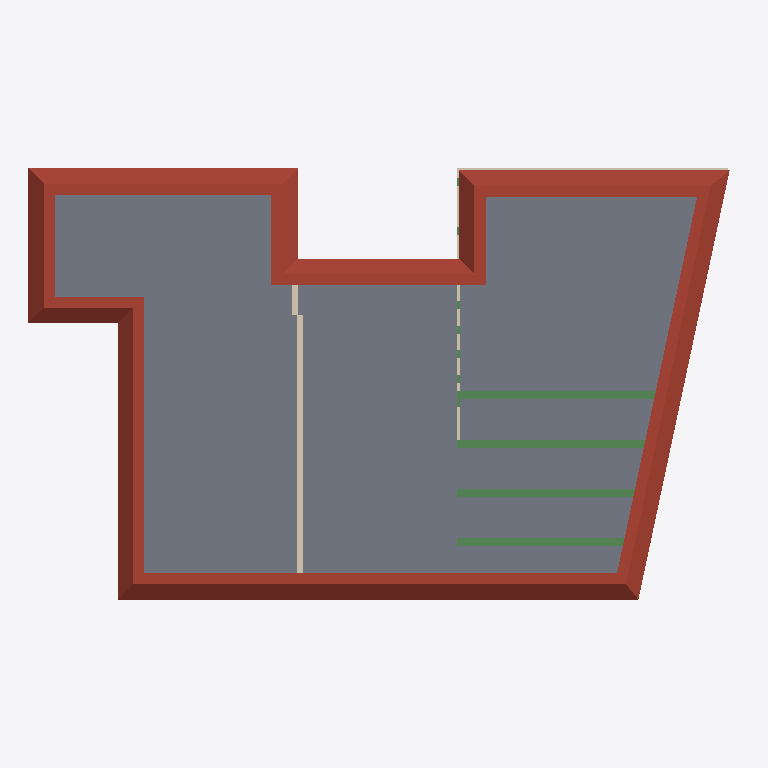
Plan cut of the same IFC building model at storey 'Attic' (level 11.57 m, cut at 12.97 m), seen from above with north up, elements coloured by IFC class: 6 slabs (grey), 5 walls (beige), 4 beams (green), 1 roof (red-brown). Cut surfaces are drawn darker.
Extent 26.5 m × 16.8 m × 20.3 m (x, y, z). Storeys (6): Basement at -2.99 m; Ground Floor at 0.07 m; Level 1 at 4.55 m; Level 2 at 8.15 m; Attic at 11.57 m; Roof 2 at 16.40 m. Elements (224): 119 IfcBeam, 67 IfcWall, 25 IfcSlab, 11 IfcFooting, 2 IfcRoof.

HEADER;
FILE_DESCRIPTION(('ViewDefinition [DesignTransferView_V1.0]'),'2;1');
FILE_NAME('Project Number','2021-01-13T18:54:59',(''),(''),'The EXPRESS Data Manager Version 5.02.0100.07 : 28 Aug 2013','21.0.0.383 - Exporter 21.1.0.0 - Alternate UI 21.1.0.0','');
FILE_SCHEMA(('IFC4'));
ENDSEC;
DATA;
#122=IFCPROJECT('2UU6$0zuj0TeabfYySjj4l',#42,'Project Number',$,$,'Project Name','Project Status',(#113),#108);
#194=IFCSITE('2UU6$0zuj0TeabfYySjj4j',#42,'Default',$,$,#193,$,$,.ELEMENT.,$,$,$,$,$);
#137=IFCBUILDING('2UU6$0zuj0TeabfYySjj4k',#42,'',$,$,#33,$,'',.ELEMENT.,$,$,$);
#152=IFCBUILDINGSTOREY('2UU6$0zuj0TeabfY$ZJq_$',#42,'Basement',$,'Level:8mm Head',#150,$,'Basement',.ELEMENT.,-2.98928124439278);
#158=IFCBUILDINGSTOREY('2UU6$0zuj0TeabfY$ZII_C',#42,'Ground Floor',$,'Level:8mm Head',#157,$,'Ground Floor',.ELEMENT.,0.0730552054257105);
#164=IFCBUILDINGSTOREY('2UU6$0zuj0TeabfY$ZIIGy',#42,'Level 1',$,'Level:8mm Head',#163,$,'Level 1',.ELEMENT.,4.55305520542533);
#170=IFCBUILDINGSTOREY('2UU6$0zuj0TeabfY$ZJtG1',#42,'Level 2',$,'Level:8mm Head',#169,$,'Level 2',.ELEMENT.,8.15305520542542);
#176=IFCBUILDINGSTOREY('2UU6$0zuj0TeabfY$ZJt0r',#42,'Attic',$,'Level:8mm Head',#175,$,'Attic',.ELEMENT.,11.5738344357174);
#188=IFCBUILDINGSTOREY('2UU6$0zuj0TeabfY$ZJgoA',#42,'Roof 2',$,'Level:8mm Head',#187,$,'Roof 2',.ELEMENT.,16.399030416588);
#30186=IFCROOF('1_Av5m4Oz84gmW23OcwIYj',#42,'Basic Roof:Warm Roof - Timber:497945',$,'Basic Roof:Warm Roof - Timber',#30183,$,'497945',.NOTDEFINED.);
#29904=IFCSLAB('1ASQjL5T54PfMCzzwjDLru',#42,'Floor:Standard Timber-Wood Finish:489493',$,'Floor:Standard Timber-Wood Finish',#29867,#29900,'489493',.FLOOR.);
#29610=IFCSLAB('1ASQjL5T54PfMCzzwjDLIo',#42,'Floor:Standard Timber-Wood Finish:487903',$,'Floor:Standard Timber-Wood Finish',#29580,#29606,'487903',.FLOOR.);
#29827=IFCSLAB('1ASQjL5T54PfMCzzwjDL7p',#42,'Floor:Standard Timber-Wood Finish:488606',$,'Floor:Standard Timber-Wood Finish',#29790,#29823,'488606',.FLOOR.);
#29540=IFCSLAB('1ASQjL5T54PfMCzzwjDLJ2',#42,'Floor:Standard Timber-Wood Finish:487855',$,'Floor:Standard Timber-Wood Finish',#29510,#29536,'487855',.FLOOR.);
#29750=IFCSLAB('1ASQjL5T54PfMCzzwjDLVm',#42,'Floor:Standard Timber-Wood Finish:488093',$,'Floor:Standard Timber-Wood Finish',#29720,#29746,'488093',.FLOOR.);
#29680=IFCSLAB('1ASQjL5T54PfMCzzwjDLSz',#42,'Floor:Standard Timber-Wood Finish:488016',$,'Floor:Standard Timber-Wood Finish',#29650,#29676,'488016',.FLOOR.);
#26129=IFCBEAM('1ASQjL5T54PfMCzzwjDLMn',#42,'M_Concrete-Rectangular Beam:300 x 600mm:487644',$,'M_Concrete-Rectangular Beam:300 x 600mm',#26128,#26121,'487644',.BEAM.);
#22298=IFCWALL('0NOwT44e98yh2lQpXunR4$',#42,'Basic Wall:Generic - 225mm Masonry:482682',$,'Basic Wall:Generic - 225mm Masonry',#22276,#22294,'482682',.NOTDEFINED.);
#26705=IFCBEAM('1ASQjL5T54PfMCzzwjDLMp',#42,'M_Concrete-Rectangular Beam:300 x 600mm:487646',$,'M_Concrete-Rectangular Beam:300 x 600mm',#26704,#26697,'487646',.BEAM.);
#27259=IFCBEAM('1ASQjL5T54PfMCzzwjDLMD',#42,'M_Concrete-Rectangular Beam:300 x 600mm:487648',$,'M_Concrete-Rectangular Beam:300 x 600mm',#27258,#27251,'487648',.BEAM.);
#27813=IFCBEAM('1ASQjL5T54PfMCzzwjDLMF',#42,'M_Concrete-Rectangular Beam:300 x 600mm:487650',$,'M_Concrete-Rectangular Beam:300 x 600mm',#27812,#27805,'487650',.BEAM.);
#1688=IFCWALL('2leI8k2Wv4n9YtrKizIsFt',#42,'Basic Wall:Generic - 225mm Masonry:444162',$,'Basic Wall:Generic - 225mm Masonry',#1628,#1684,'444162',.NOTDEFINED.);
#29989=IFCWALL('0HtavofzT7cu9PV3Gvs6tt',#42,'Basic Wall:Generic - 225mm Masonry:495122',$,'Basic Wall:Generic - 225mm Masonry',#29946,#29985,'495122',.NOTDEFINED.);
#1943=IFCWALL('2leI8k2Wv4n9YtrKizIswn',#42,'Basic Wall:Generic - 225mm Masonry:444996',$,'Basic Wall:Generic - 225mm Masonry',#1921,#1939,'444996',.NOTDEFINED.);
#2011=IFCWALL('2leI8k2Wv4n9YtrKizIsYi',#42,'Basic Wall:Generic - 225mm Masonry:445529',$,'Basic Wall:Generic - 225mm Masonry',#1970,#2007,'445529',.NOTDEFINED.);
ENDSEC;